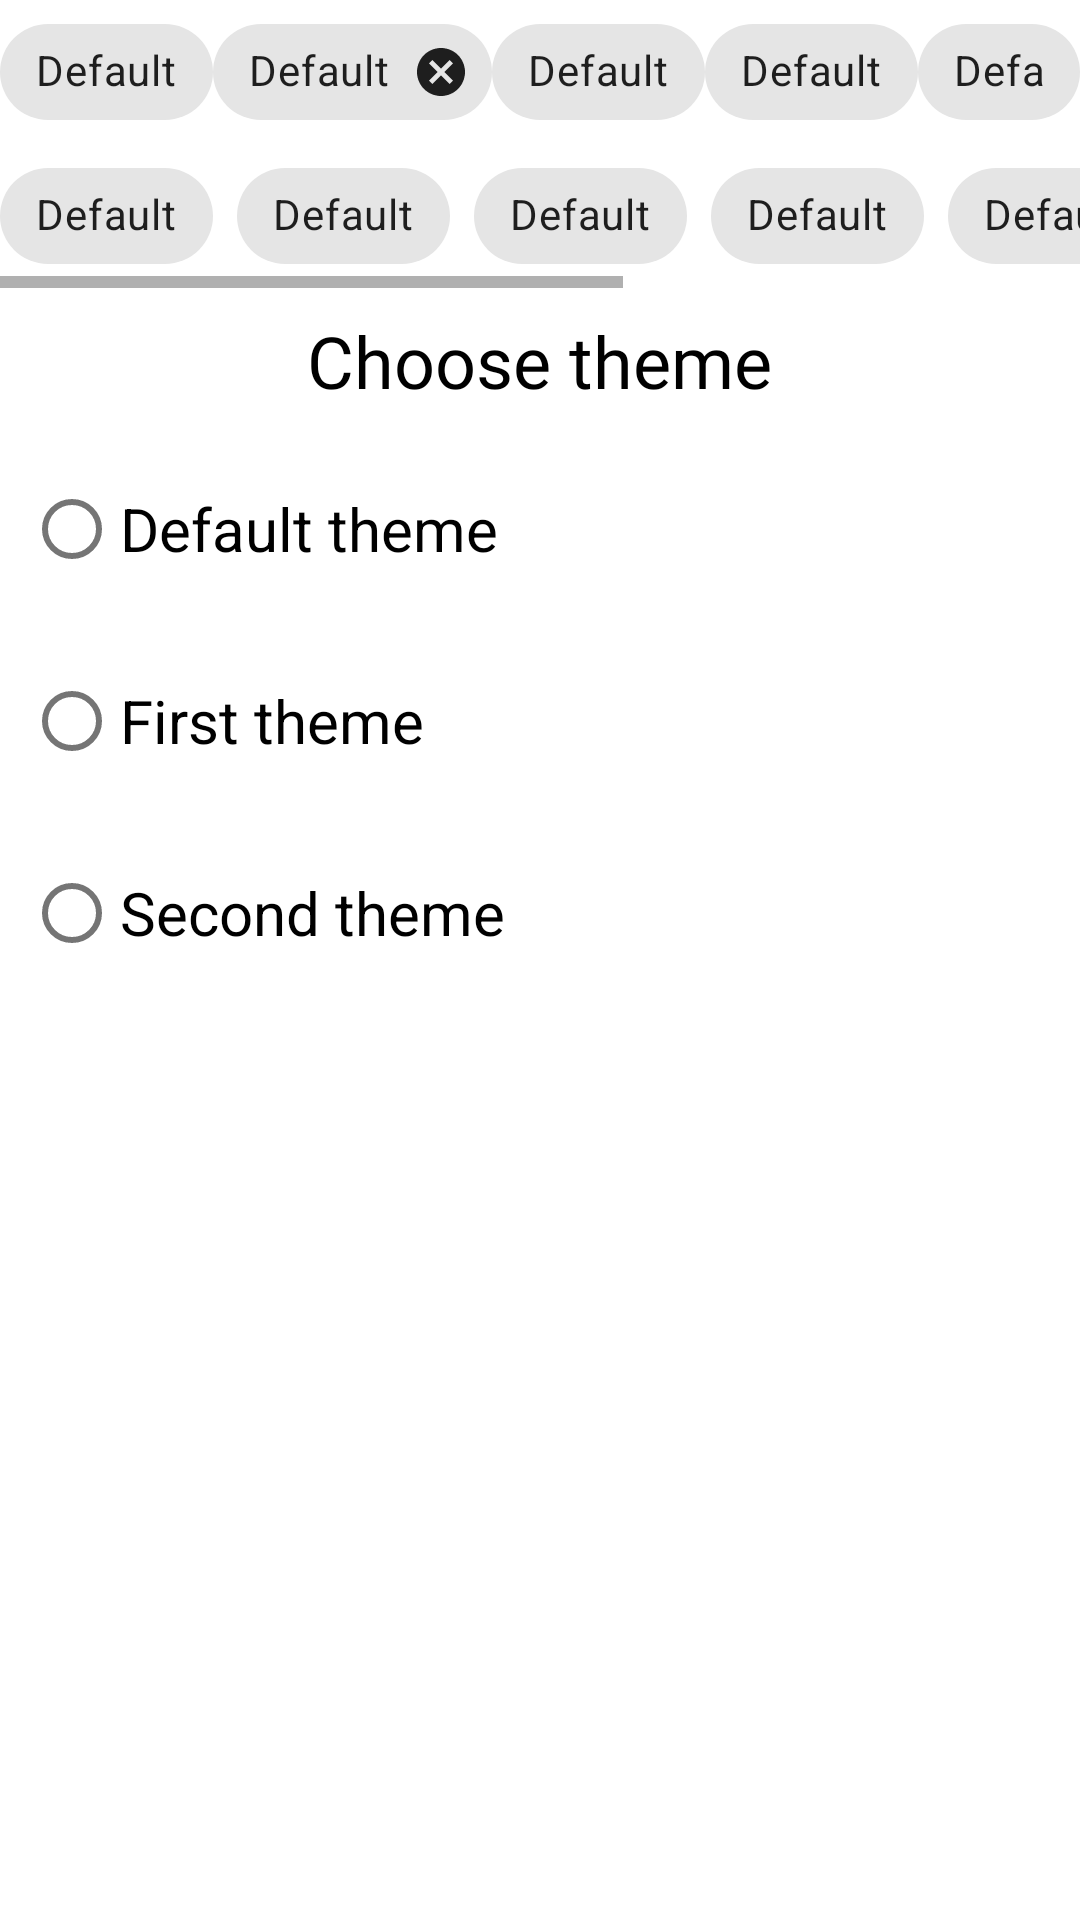

Reconstruct the res/layout file that produces this screen, plus the resources it refers to.
<!-- AndroidManifest.xml: application theme Theme.SpacePictures -->
<!-- res/layout/fragment_settings.xml -->
<?xml version="1.0" encoding="utf-8"?>
<LinearLayout xmlns:android="http://schemas.android.com/apk/res/android"
    xmlns:app="http://schemas.android.com/apk/res-auto"
    android:layout_width="match_parent"
    android:layout_height="match_parent"
    android:orientation="vertical">

    <LinearLayout
        android:layout_width="match_parent"
        android:layout_height="wrap_content"
        android:orientation="horizontal">

        <com.google.android.material.chip.Chip
            android:layout_width="wrap_content"
            android:layout_height="wrap_content"
            android:text="@string/default_text" />

        <com.google.android.material.chip.Chip
            android:id="@+id/chipEntry"
            style="@style/Widget.MaterialComponents.Chip.Entry"
            android:layout_width="wrap_content"
            android:layout_height="wrap_content"
            android:text="@string/default_text" />

        <com.google.android.material.chip.Chip
            style="@style/Widget.MaterialComponents.Chip.Choice"
            android:layout_width="wrap_content"
            android:layout_height="wrap_content"
            android:text="@string/default_text" />

        <com.google.android.material.chip.Chip
            style="@style/Widget.MaterialComponents.Chip.Action"
            android:layout_width="wrap_content"
            android:layout_height="wrap_content"
            android:text="@string/default_text" />

        <com.google.android.material.chip.Chip
            style="@style/Widget.MaterialComponents.Chip.Filter"
            android:layout_width="wrap_content"
            android:layout_height="wrap_content"
            android:text="@string/default_text" />
    </LinearLayout>

    <HorizontalScrollView
        android:layout_width="wrap_content"
        android:layout_height="wrap_content">

        <com.google.android.material.chip.ChipGroup
            android:id="@+id/chipGroup"
            android:layout_width="match_parent"
            android:layout_height="wrap_content"
            android:orientation="horizontal"
            app:singleLine="true"
            app:singleSelection="true">

            <com.google.android.material.chip.Chip
                style="@style/Widget.MaterialComponents.Chip.Choice"
                android:layout_width="wrap_content"
                android:layout_height="wrap_content"
                android:text="@string/default_text" />

            <com.google.android.material.chip.Chip
                style="@style/Widget.MaterialComponents.Chip.Choice"
                android:layout_width="wrap_content"
                android:layout_height="wrap_content"
                android:text="@string/default_text" />

            <com.google.android.material.chip.Chip
                style="@style/Widget.MaterialComponents.Chip.Choice"
                android:layout_width="wrap_content"
                android:layout_height="wrap_content"
                android:text="@string/default_text" />

            <com.google.android.material.chip.Chip
                style="@style/Widget.MaterialComponents.Chip.Choice"
                android:layout_width="wrap_content"
                android:layout_height="wrap_content"
                android:text="@string/default_text" />

            <com.google.android.material.chip.Chip
                style="@style/Widget.MaterialComponents.Chip.Choice"
                android:layout_width="wrap_content"
                android:layout_height="wrap_content"
                android:text="@string/default_text" />

            <com.google.android.material.chip.Chip
                style="@style/Widget.MaterialComponents.Chip.Choice"
                android:layout_width="wrap_content"
                android:layout_height="wrap_content"
                android:text="@string/default_text" />

            <com.google.android.material.chip.Chip
                style="@style/Widget.MaterialComponents.Chip.Choice"
                android:layout_width="wrap_content"
                android:layout_height="wrap_content"
                android:text="@string/default_text" />

            <com.google.android.material.chip.Chip
                style="@style/Widget.MaterialComponents.Chip.Choice"
                android:layout_width="wrap_content"
                android:layout_height="wrap_content"
                android:text="@string/default_text" />
        </com.google.android.material.chip.ChipGroup>

    </HorizontalScrollView>

    <LinearLayout
        android:layout_width="match_parent"
        android:layout_height="wrap_content"
        android:orientation="vertical">

        <TextView
            style="@style/myTextView"
            android:layout_width="wrap_content"
            android:layout_gravity="center"
            android:layout_height="wrap_content"
            android:text="@string/choose_theme" />

        <RadioGroup
            android:id="@+id/radioGroup"
            android:layout_width="wrap_content"
            android:layout_height="wrap_content">

            <com.google.android.material.radiobutton.MaterialRadioButton
                android:id="@+id/default_theme_rb"
                android:layout_width="match_parent"
                android:layout_height="wrap_content"
                android:layout_margin="@dimen/margin_small"
                android:text="@string/default_theme"
                android:textSize="@dimen/text_size_RB" />

            <com.google.android.material.radiobutton.MaterialRadioButton
                android:id="@+id/first_theme_rb"
                android:layout_width="match_parent"
                android:layout_height="wrap_content"
                android:layout_margin="@dimen/margin_small"
                android:text="@string/first_theme"
                android:textSize="@dimen/text_size_RB" />

            <com.google.android.material.radiobutton.MaterialRadioButton
                android:id="@+id/second_theme_rb"
                android:layout_width="match_parent"
                android:layout_height="wrap_content"
                android:layout_margin="@dimen/margin_small"
                android:text="@string/second_theme"
                android:textSize="@dimen/text_size_RB" />

        </RadioGroup>

    </LinearLayout>

</LinearLayout>
<!-- resources referenced by this layout -->
<resources>
  <dimen name="margin_small">8dp</dimen>
  <dimen name="text_size_RB">20sp</dimen>
  <string name="choose_theme">Choose theme</string>
  <string name="default_text">Default</string>
  <string name="default_theme">Default theme</string>
  <string name="first_theme">First theme</string>
  <string name="second_theme">Second theme</string>
  <style name="myTextView">
          <item name="android:gravity">center</item>
          <item name="android:layout_margin">@dimen/margin_small</item>
          <item name="android:textSize">@dimen/text_size_TV</item>
          <item name="android:textColor">@color/black</item>
          <item name="android:fontFamily">@font/current_regular</item>
      </style>
  <style name="Theme.SpacePictures" parent="Theme.MaterialComponents.DayNight.NoActionBar">
          <item name="colorPrimary">@color/purple_500</item>
          <item name="colorPrimaryVariant">@color/purple_700</item>
          <item name="colorOnPrimary">@color/white</item>
          <item name="colorSecondary">@color/black</item>
          <item name="colorSecondaryVariant">@color/teal_700</item>
          <item name="colorOnSecondary">@color/black</item>
          <item name="bottomAppBarStyle">@style/myBottomAppBarBlack</item>
          <item name="colorPrimaryDark">@color/black</item>
      </style>
  <dimen name="text_size_TV">24sp</dimen>
  <color name="black">#FF000000</color>
  <color name="purple_500">#FF6200EE</color>
  <color name="purple_700">#FF3700B3</color>
  <color name="white">#FFFFFFFF</color>
  <color name="teal_700">#FF018786</color>
  <style name="myBottomAppBarBlack" parent="Widget.MaterialComponents.BottomAppBar">
          <item name="backgroundTint">@color/black</item>
      </style>
</resources>
